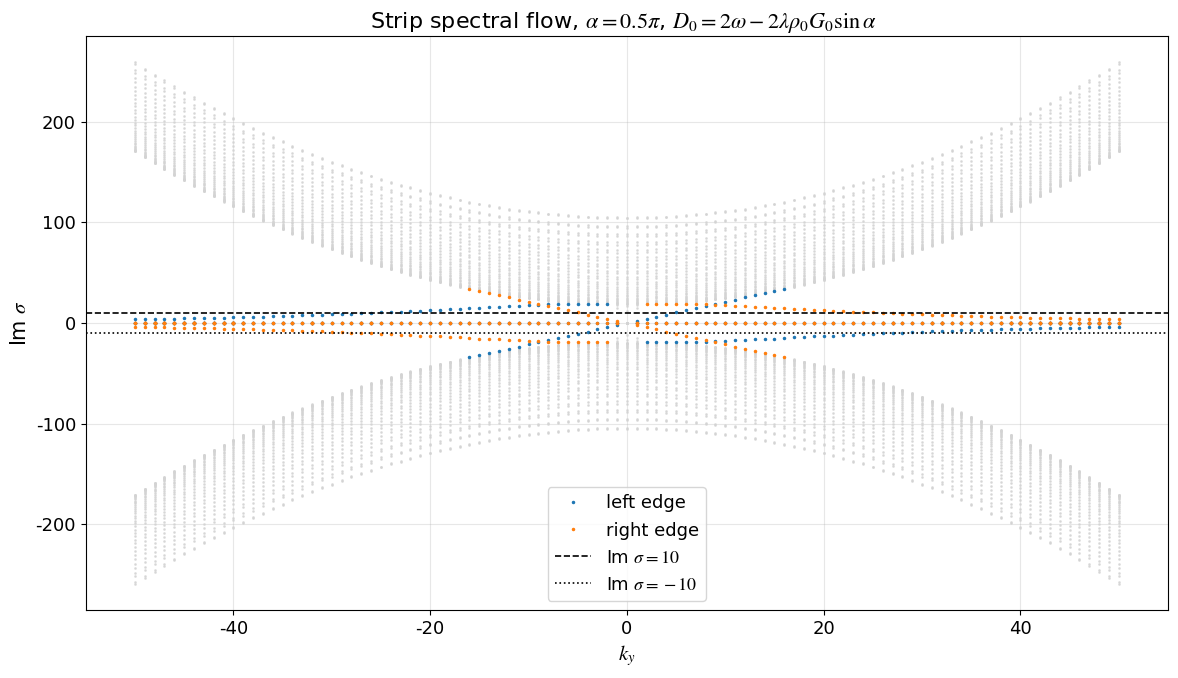

The matplotlib source for this figure:
"""
spectral_flow_verified_repro.py

This script is meant to reproduce the style/setting of the earlier
`spectral_flow_verified.png`, not the default plot of `spectral_flow_strip.py`.

Main differences from `spectral_flow_strip.py`:
1. The bulk matrix is defined standalone from ChernNumber.md, rather than
   importing `Dispersion.M_matrix_vectorized`.
2. The plot shows Im(sigma) versus k_y, not the rotated line-gap coordinate
   g(z)=Re(exp(-i theta)(z-z0)).
3. It counts crossings of horizontal line gaps Im(sigma)=c, with c=+10 and -10.
4. It uses D0 = 2*omega - 2*lambda*rho0*G0*sin(alpha), where
   G0 = pi*d0^2, matching the title of the earlier verified figure.
"""

from __future__ import annotations

from dataclasses import dataclass
import numpy as np
from scipy.optimize import linear_sum_assignment
from scipy.special import j1
import matplotlib.pyplot as plt

plt.rcParams.update({
    "font.family": "serif",
    "font.serif": ["Times New Roman"],
    "mathtext.fontset": "stix",
    "axes.unicode_minus": False,
    "font.size": 14,
    "axes.titlesize": 16,
    "axes.labelsize": 15,
    "xtick.labelsize": 13,
    "ytick.labelsize": 13,
    "legend.fontsize": 13,
    "figure.titlesize": 16,
})


def Ghat(q: np.ndarray | float, d0: float) -> np.ndarray | float:
    """Fourier/Hankel transform used in the uploaded notes.

    Ghat(q) = 2*pi*d0/q * J1(q*d0), with limit Ghat(0)=pi*d0^2.
    """
    q_arr = np.asarray(q, dtype=float)
    out = np.empty_like(q_arr, dtype=float)
    small = np.abs(q_arr) < 1e-10
    out[small] = np.pi * d0**2
    out[~small] = 2.0 * np.pi * d0 / q_arr[~small] * j1(q_arr[~small] * d0)
    if np.isscalar(q):
        return float(out)
    return out


def M_matrix_standalone(qx: float, qy: float, params: tuple) -> np.ndarray:
    """Standalone bulk symbol M(qx,qy).

    params = (v, omega, lam, alpha, rho0, d0)
    D0 is computed as 2*omega - 2*lambda*rho0*G0*sin(alpha),
    with G0 = pi*d0^2.
    """
    v, omega, lam, alpha, rho0, d0 = params
    q = float(np.hypot(qx, qy))
    Gq = Ghat(q, d0)
    G0 = np.pi * d0**2
    D0 = 2.0 * omega - 2.0 * lam * rho0 * G0 * np.sin(alpha)

    a = 0.5 * lam * rho0 * Gq * np.cos(alpha)
    b = (
        -omega
        + lam * rho0 * G0 * np.sin(alpha)
        - 0.5 * lam * rho0 * Gq * np.sin(alpha)
        + (v**2 / (4.0 * D0)) * q**2
    )

    return np.array(
        [
            [0.0, -1j * v * qx, -1j * v * qy],
            [-0.5j * v * qx, a, b],
            [-0.5j * v * qy, -b, a],
        ],
        dtype=np.complex128,
    )


def fourier_blocks_for_ky(
    ky: float,
    params: tuple,
    kx_cut: float,
    n_kx: int,
    max_R: int,
) -> dict[int, np.ndarray]:
    """T_R(ky) = (1/N) sum_j M(kx_j,ky) exp(i*kx_j*a*R)."""
    a = np.pi / kx_cut
    kx_grid = np.linspace(-kx_cut, kx_cut, n_kx, endpoint=False)
    M_samples = np.empty((n_kx, 3, 3), dtype=np.complex128)
    for j, kx in enumerate(kx_grid):
        M_samples[j] = M_matrix_standalone(kx, ky, params)

    blocks: dict[int, np.ndarray] = {}
    for R in range(-max_R, max_R + 1):
        phase = np.exp(1j * kx_grid * a * R)
        blocks[R] = np.einsum("j,jab->ab", phase, M_samples) / n_kx
    return blocks


def build_strip_operator(
    ky: float,
    params: tuple,
    n_cells: int,
    kx_cut: float,
    n_kx: int,
    hop_cut: int | None = None,
) -> np.ndarray:
    if hop_cut is None:
        hop_cut = n_cells - 1
    hop_cut = min(hop_cut, n_cells - 1)

    blocks = fourier_blocks_for_ky(ky, params, kx_cut, n_kx, hop_cut)
    L = np.zeros((3 * n_cells, 3 * n_cells), dtype=np.complex128)
    for i in range(n_cells):
        for j in range(n_cells):
            R = i - j
            if abs(R) <= hop_cut:
                L[3*i:3*i+3, 3*j:3*j+3] = blocks[R]
    return L


def eig_left_right(A: np.ndarray):
    vals_r, R = np.linalg.eig(A)
    vals_l, L_raw = np.linalg.eig(A.conj().T)

    cost = np.abs(vals_l.conj()[:, None] - vals_r[None, :])
    row_ind, col_ind = linear_sum_assignment(cost)
    left_order = np.zeros_like(col_ind)
    for r, c in zip(row_ind, col_ind):
        left_order[c] = r
    L = L_raw[:, left_order]

    for n in range(R.shape[1]):
        s = L[:, n].conj().T @ R[:, n]
        if abs(s) > 1e-14:
            L[:, n] /= np.conj(s)
    return vals_r, R, L


def match_to_previous(prev_L, prev_vals, vals, R, eig_weight=0.25):
    overlap = np.abs(prev_L.conj().T @ R)
    overlap_scale = max(float(np.max(overlap)), 1e-15)
    overlap_cost = 1.0 - np.clip(overlap / overlap_scale, 0.0, 1.0)

    eig_diff = np.abs(prev_vals[:, None] - vals[None, :])
    eig_scale = max(float(np.max(eig_diff)), 1e-15)
    eig_cost = eig_diff / eig_scale

    cost = (1.0 - eig_weight) * overlap_cost + eig_weight * eig_cost
    row_ind, col_ind = linear_sum_assignment(cost)

    order = np.zeros(R.shape[1], dtype=int)
    for r, c in zip(row_ind, col_ind):
        order[r] = c
    return vals[order], R[:, order]


def edge_weights(R: np.ndarray, n_cells: int, edge_width: int):
    n_modes = R.shape[1]
    left = np.zeros(n_modes)
    right = np.zeros(n_modes)
    for n in range(n_modes):
        psi = R[:, n].reshape(n_cells, 3)
        dens = np.sum(np.abs(psi)**2, axis=1)
        s = float(np.sum(dens))
        if s > 1e-30:
            left[n] = float(np.sum(dens[:edge_width])) / s
            right[n] = float(np.sum(dens[-edge_width:])) / s
    return left, right


@dataclass
class FlowData:
    ky: np.ndarray
    eigvals: np.ndarray
    left_weight: np.ndarray
    right_weight: np.ndarray


def compute_strip_data(
    params: tuple,
    ky_max: float = 40.0,
    n_ky: int = 101,
    n_cells: int = 36,
    kx_cut: float = 40.0,
    n_kx: int = 384,
    hop_cut: int | None = None,
    edge_width: int = 6,
):
    ky_grid = np.linspace(-ky_max, ky_max, n_ky)

    vals_list = []
    lw_list = []
    rw_list = []

    prev_L = None
    prev_vals = None

    for idx, ky in enumerate(ky_grid):
        A = build_strip_operator(ky, params, n_cells, kx_cut, n_kx, hop_cut)
        vals, R, L = eig_left_right(A)

        if idx == 0:
            order = np.lexsort((vals.real, vals.imag))
            vals = vals[order]
            R = R[:, order]
            L = L[:, order]
        else:
            vals, R = match_to_previous(prev_L, prev_vals, vals, R)
            # Rebuild left eigenvectors for next matching in the current order.
            _, R0, L0 = eig_left_right(A)
            overlap = np.abs(L0.conj().T @ R)
            row_ind, col_ind = linear_sum_assignment(1.0 - overlap / max(float(np.max(overlap)), 1e-15))
            L_ordered = np.zeros_like(L0)
            for r, c in zip(row_ind, col_ind):
                L_ordered[:, c] = L0[:, r]
            L = L_ordered

        lw, rw = edge_weights(R, n_cells, edge_width)
        vals_list.append(vals)
        lw_list.append(lw)
        rw_list.append(rw)
        prev_L = L
        prev_vals = vals

    return FlowData(
        ky=ky_grid,
        eigvals=np.asarray(vals_list),
        left_weight=np.asarray(lw_list),
        right_weight=np.asarray(rw_list),
    )


def count_horizontal_crossings(
    data: FlowData,
    c: float,
    edge_threshold: float = 0.45,
):
    """Count crossings of Im(sigma)=c separated by left/right edge weight."""
    g = data.eigvals.imag - c
    sf_left = 0
    sf_right = 0
    crossings_left = []
    crossings_right = []

    n_ky, n_modes = g.shape
    for mode in range(n_modes):
        for i in range(n_ky - 1):
            g0, g1 = g[i, mode], g[i + 1, mode]
            if g0 * g1 < 0:
                sign = +1 if (g1 - g0) > 0 else -1
                wl = 0.5 * (data.left_weight[i, mode] + data.left_weight[i + 1, mode])
                wr = 0.5 * (data.right_weight[i, mode] + data.right_weight[i + 1, mode])
                ky_cross = data.ky[i] + (data.ky[i+1] - data.ky[i]) * abs(g0) / (abs(g0) + abs(g1))
                z_cross = 0.5 * (data.eigvals[i, mode] + data.eigvals[i + 1, mode])
                record = (mode, float(ky_cross), complex(z_cross), int(sign), float(wl), float(wr))
                if wl >= edge_threshold and wl > wr:
                    sf_left += sign
                    crossings_left.append(record)
                elif wr >= edge_threshold and wr > wl:
                    sf_right += sign
                    crossings_right.append(record)
    return sf_left, sf_right, crossings_left, crossings_right


def plot_verified_style(
    data: FlowData,
    filename: str = "spectral_flow_verified_repro.png",
    edge_threshold: float = 0.45,
):
    ky = data.ky
    fig, ax = plt.subplots(figsize=(12, 7))

    vals = data.eigvals
    edge_max = np.maximum(data.left_weight, data.right_weight)
    weak = edge_max < edge_threshold
    left = (data.left_weight >= edge_threshold) & (data.left_weight > data.right_weight)
    right = (data.right_weight >= edge_threshold) & (data.right_weight > data.left_weight)

    ax.plot(np.repeat(ky[:, None], vals.shape[1], axis=1)[weak], vals.imag[weak], ".", color="lightgray", ms=2, alpha=0.7)
    ax.plot(np.repeat(ky[:, None], vals.shape[1], axis=1)[left], vals.imag[left], ".", color="tab:blue", ms=3, label="left edge")
    ax.plot(np.repeat(ky[:, None], vals.shape[1], axis=1)[right], vals.imag[right], ".", color="tab:orange", ms=3, label="right edge")

    ax.axhline(10.0, color="black", ls="--", lw=1.2, label=r"Im $\sigma=10$")
    ax.axhline(-10.0, color="black", ls=":", lw=1.2, label=r"Im $\sigma=-10$")
    ax.set_xlabel(r"$k_y$")
    ax.set_ylabel(r"Im $\sigma$")

    v, omega, lam, alpha, rho0, d0 = DEFAULT_PARAMS
    G0 = np.pi * d0**2
    D0 = 2.0 * omega - 2.0 * lam * rho0 * G0 * np.sin(alpha)
    alpha_over_pi = alpha / np.pi
    ax.set_title(
        rf"Strip spectral flow, $\alpha={alpha_over_pi:.3g}\pi$, "
        rf"$D_0=2\omega-2\lambda\rho_0 G_0\sin\alpha$  "
    )
    ax.grid(True, alpha=0.3)
    ax.legend(loc="lower center")
    fig.tight_layout()
    fig.savefig(filename, dpi=180)
    return fig, ax


# Default parameters used for the earlier verified-style figure.
v = 3.0
omega = 1.5
rho0 = 0.0204
d0 = 2.0
lam = 20.0 / (rho0 * np.pi * d0**2)
alpha = 0.5 * np.pi
DEFAULT_PARAMS = (v, omega, lam, alpha, rho0, d0)


if __name__ == "__main__":
    data = compute_strip_data(
        params=DEFAULT_PARAMS,
        ky_max=50.0,
        n_ky=101,
        n_cells=36,
        kx_cut=40.0,
        n_kx=384,
        hop_cut=35,
        edge_width=6,
    )

    for c in (+10.0, -10.0):
        sfL, sfR, left_cross, right_cross = count_horizontal_crossings(data, c=c, edge_threshold=0.45)
        print(f"Line Im(sigma)={c:g}: SF_left={sfL}, SF_right={sfR}")
        print("  left crossings:")
        for item in left_cross:
            print("   ", item)
        print("  right crossings:")
        for item in right_cross:
            print("   ", item)

    plot_verified_style(data, filename="spectral_flow_verified_repro.png")
    plt.show()
